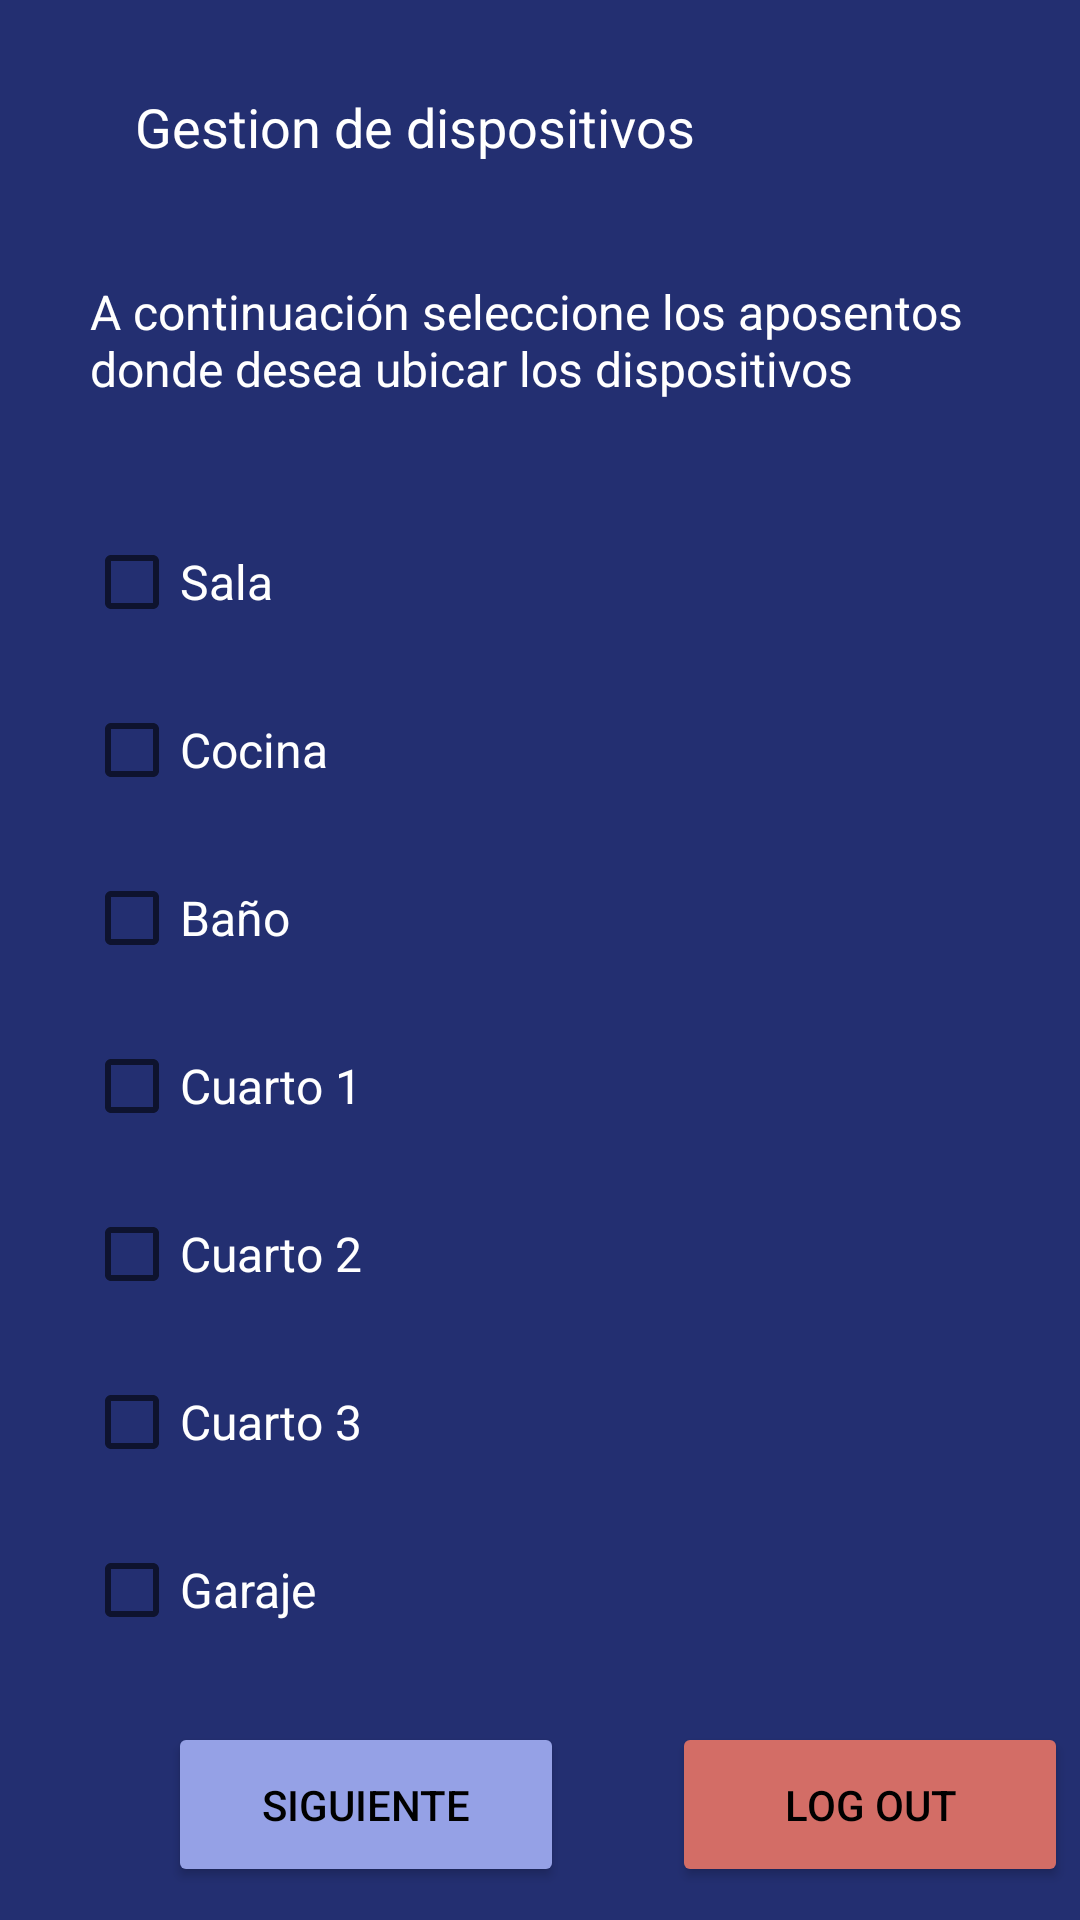

Layout XML and referenced resources for this Android screen:
<!-- AndroidManifest.xml: application theme Theme.SmartHomeTECappmovil -->
<!-- res/layout/activity_gestion_s_h.xml -->
<?xml version="1.0" encoding="utf-8"?>
<androidx.constraintlayout.widget.ConstraintLayout xmlns:android="http://schemas.android.com/apk/res/android"
    xmlns:app="http://schemas.android.com/apk/res-auto"
    xmlns:tools="http://schemas.android.com/tools"
    android:layout_width="match_parent"
    android:layout_height="match_parent"
    android:background="#232F71"
    tools:context=".Gestion_SH">

    <CheckBox
        android:id="@+id/cuarto1"
        android:layout_width="160dp"
        android:layout_height="56dp"
        android:layout_marginStart="28dp"
        android:layout_marginLeft="28dp"
        android:layout_marginTop="172dp"
        android:text="@string/cuarto_1"
        android:textColor="#FFFFFF"
        android:textSize="16sp"
        app:layout_constraintStart_toStartOf="parent"
        app:layout_constraintTop_toBottomOf="@+id/gestion_text" />

    <CheckBox
        android:id="@+id/cuarto2"
        android:layout_width="160dp"
        android:layout_height="56dp"
        android:layout_marginStart="28dp"
        android:layout_marginLeft="28dp"
        android:layout_marginTop="228dp"
        android:text="@string/cuarto_2"
        android:textColor="#FFFFFF"
        android:textSize="16sp"
        app:layout_constraintStart_toStartOf="parent"
        app:layout_constraintTop_toBottomOf="@+id/gestion_text" />

    <CheckBox
        android:id="@+id/cuarto3"
        android:layout_width="160dp"
        android:layout_height="56dp"
        android:layout_marginStart="28dp"
        android:layout_marginLeft="28dp"
        android:layout_marginTop="284dp"
        android:text="@string/cuarto_3"
        android:textColor="#FFFFFF"
        android:textSize="16sp"
        app:layout_constraintStart_toStartOf="parent"
        app:layout_constraintTop_toBottomOf="@+id/gestion_text" />

    <CheckBox
        android:id="@+id/garaje"
        android:layout_width="160dp"
        android:layout_height="56dp"
        android:layout_marginStart="28dp"
        android:layout_marginLeft="28dp"
        android:layout_marginTop="340dp"
        android:text="@string/garaje"
        android:textColor="#FFFFFF"
        android:textSize="16sp"
        app:layout_constraintStart_toStartOf="parent"
        app:layout_constraintTop_toBottomOf="@+id/gestion_text" />

    <CheckBox
        android:id="@+id/bano"
        android:layout_width="160dp"
        android:layout_height="56dp"
        android:layout_marginStart="28dp"
        android:layout_marginLeft="28dp"
        android:layout_marginTop="116dp"
        android:text="@string/bano"
        android:textColor="#FFFFFF"
        android:textSize="16sp"
        app:layout_constraintStart_toStartOf="parent"
        app:layout_constraintTop_toBottomOf="@+id/gestion_text" />

    <TextView
        android:id="@+id/gestion_title"
        android:layout_width="272dp"
        android:layout_height="43dp"
        android:layout_marginStart="45dp"
        android:layout_marginLeft="45dp"
        android:layout_marginTop="30dp"
        android:text="@string/title_activity_gestion_s_h"
        android:textColor="#FFFFFF"
        android:textSize="18sp"
        app:layout_constraintStart_toStartOf="parent"
        app:layout_constraintTop_toTopOf="parent" />

    <TextView
        android:id="@+id/gestion_text"
        android:layout_width="291dp"
        android:layout_height="69dp"
        android:layout_marginStart="30dp"
        android:layout_marginLeft="30dp"
        android:layout_marginTop="20dp"
        android:text="@string/gestion_text"
        android:textColor="#FFFFFF"
        android:textSize="16sp"
        app:layout_constraintStart_toStartOf="parent"
        app:layout_constraintTop_toBottomOf="@+id/gestion_title" />

    <CheckBox
        android:id="@+id/sala"
        android:layout_width="160dp"
        android:layout_height="56dp"
        android:layout_marginStart="28dp"
        android:layout_marginLeft="28dp"
        android:layout_marginTop="4dp"
        android:text="@string/sala"
        android:textColor="#FFFFFF"
        android:textSize="16sp"
        app:layout_constraintStart_toStartOf="parent"
        app:layout_constraintTop_toBottomOf="@+id/gestion_text" />

    <CheckBox
        android:id="@+id/cocina"
        android:layout_width="160dp"
        android:layout_height="56dp"
        android:layout_marginStart="28dp"
        android:layout_marginLeft="28dp"
        android:layout_marginTop="60dp"
        android:text="@string/cocina"
        android:textColor="#FFFFFF"
        android:textSize="16sp"
        app:layout_constraintStart_toStartOf="parent"
        app:layout_constraintTop_toBottomOf="@+id/gestion_text" />

    <Button
        android:id="@+id/button7"
        android:layout_width="132dp"
        android:layout_height="55dp"
        android:layout_marginStart="224dp"
        android:layout_marginLeft="224dp"
        android:layout_marginTop="412dp"
        android:text="@string/log_out"
        android:textColor="#000000"
        android:textColorHighlight="#FFFFFF"
        app:backgroundTint="#D36D66"
        app:layout_constraintStart_toStartOf="parent"
        app:layout_constraintTop_toBottomOf="@+id/gestion_text" />

    <Button
        android:id="@+id/button8"
        android:layout_width="132dp"
        android:layout_height="55dp"
        android:layout_marginStart="56dp"
        android:layout_marginLeft="56dp"
        android:layout_marginTop="412dp"
        android:text="@string/siguiente"
        android:textColor="#000000"
        android:textColorHighlight="#FFFFFF"
        app:backgroundTint="#95A1E6"
        app:layout_constraintStart_toStartOf="parent"
        app:layout_constraintTop_toBottomOf="@+id/gestion_text" />

</androidx.constraintlayout.widget.ConstraintLayout>
<!-- resources referenced by this layout -->
<resources>
  <string name="bano">Baño</string>
  <string name="cocina">Cocina</string>
  <string name="cuarto_1">Cuarto 1</string>
  <string name="cuarto_2">Cuarto 2</string>
  <string name="cuarto_3">Cuarto 3</string>
  <string name="garaje">Garaje</string>
  <string name="gestion_text">A continuación seleccione los aposentos donde desea ubicar los dispositivos</string>
  <string name="log_out">Log out</string>
  <string name="sala">Sala</string>
  <string name="siguiente">siguiente</string>
  <string name="title_activity_gestion_s_h">Gestion de dispositivos</string>
  <style name="Theme.SmartHomeTECappmovil" parent="Theme.MaterialComponents.DayNight.DarkActionBar">
          
          <item name="colorPrimary">@color/purple_500</item>
          <item name="colorPrimaryVariant">@color/purple_700</item>
          <item name="colorOnPrimary">@color/white</item>
          
          <item name="colorSecondary">@color/teal_200</item>
          <item name="colorSecondaryVariant">@color/teal_700</item>
          <item name="colorOnSecondary">@color/black</item>
          
          <item name="android:statusBarColor" tools:targetApi="l">?attr/colorPrimaryVariant</item>
          
      </style>
  <!-- not gathered from this repository: default colours our renderer supplied (Android Studio template values) -->
  <color name="purple_500">#FF6200EE</color>
  <color name="purple_700">#FF3700B3</color>
  <color name="teal_200">#FF03DAC5</color>
  <color name="teal_700">#FF018786</color>
  <color name="black">#FF000000</color>
  <color name="white">#FFFFFFFF</color>
</resources>
